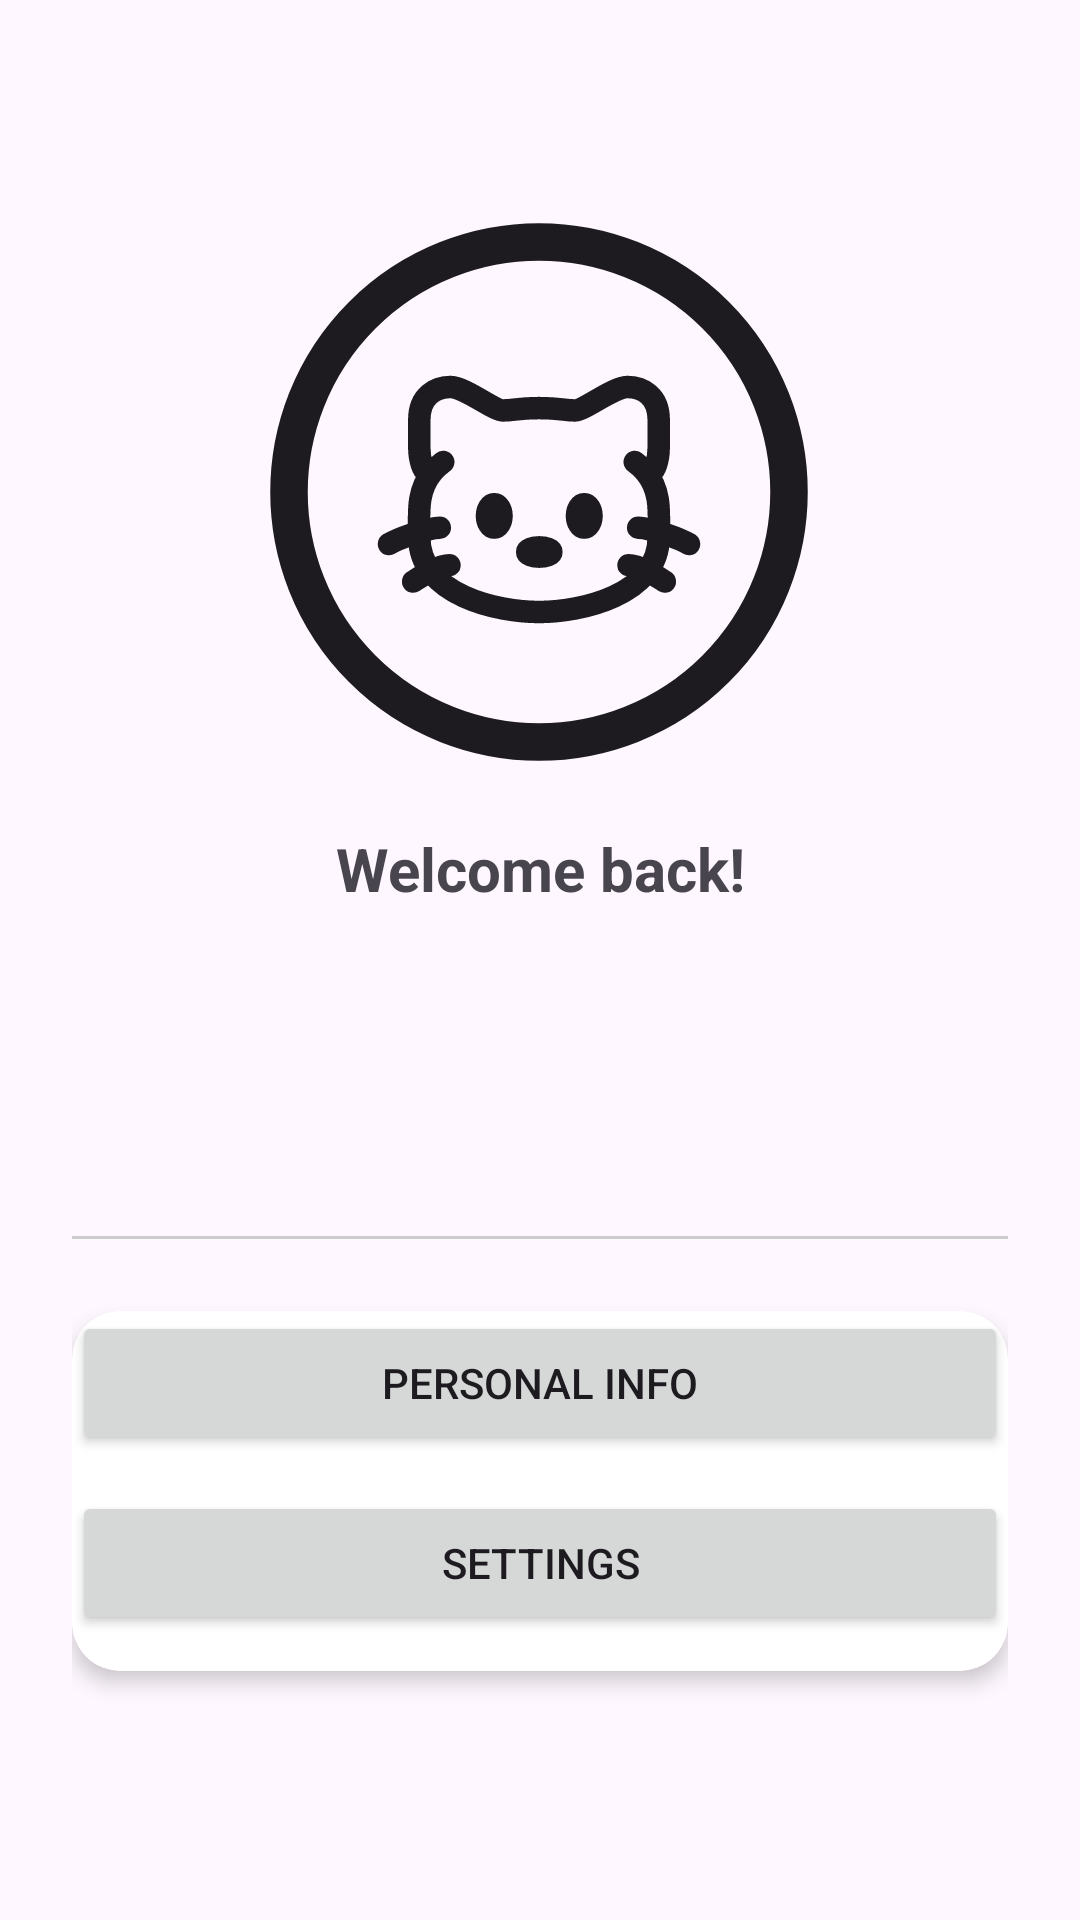

The Android layout XML behind this screen, and the referenced resources:
<!-- AndroidManifest.xml: application theme Theme.PocketRecallMastery -->
<!-- res/layout/fragment_profile.xml -->
<?xml version="1.0" encoding="utf-8"?>
<androidx.constraintlayout.widget.ConstraintLayout
    xmlns:android="http://schemas.android.com/apk/res/android"
    xmlns:app="http://schemas.android.com/apk/res-auto"
    xmlns:tools="http://schemas.android.com/tools"
    android:id="@+id/profileRoot"
    android:layout_width="match_parent"
    android:layout_height="match_parent"
    android:padding="24dp">

    

    

    

    

    <ImageView
        android:id="@+id/ivAndroidLogo"
        android:layout_width="200dp"
        android:layout_height="200dp"
        android:layout_marginTop="40dp"
        android:background="@drawable/ic_circle"
        android:elevation="6dp"
        android:padding="40dp"
        android:scaleType="centerCrop"
        android:src="@drawable/ic_cat"
        app:layout_constraintEnd_toEndOf="parent"
        app:layout_constraintHorizontal_bias="0.496"
        app:layout_constraintStart_toStartOf="parent"
        app:layout_constraintTop_toTopOf="parent" />

    <TextView
        android:id="@+id/tvGreeting"
        android:layout_width="0dp"
        android:layout_height="wrap_content"
        android:layout_marginTop="12dp"
        android:gravity="center"
        android:text="@string/welcome_back"
        android:textSize="20sp"
        android:textStyle="bold"
        app:layout_constraintEnd_toEndOf="parent"
        app:layout_constraintHorizontal_bias="0.0"
        app:layout_constraintStart_toStartOf="parent"
        app:layout_constraintTop_toBottomOf="@id/ivAndroidLogo" />

    <View
        android:id="@+id/viewDivider"
        android:layout_width="0dp"
        android:layout_height="1dp"
        android:layout_marginTop="348dp"
        android:background="#CCCCCC"
        app:layout_constraintEnd_toEndOf="parent"
        app:layout_constraintHorizontal_bias="0.0"
        app:layout_constraintStart_toStartOf="parent"
        app:layout_constraintTop_toTopOf="@+id/ivAndroidLogo" />

    <androidx.cardview.widget.CardView
        android:id="@+id/accountCard"
        android:layout_width="0dp"
        android:layout_height="wrap_content"
        android:layout_marginTop="24dp"
        app:layout_constraintTop_toBottomOf="@id/viewDivider"
        app:layout_constraintStart_toStartOf="parent"
        app:layout_constraintEnd_toEndOf="parent"
        app:cardCornerRadius="16dp"
        app:cardElevation="4dp"
        android:padding="16dp">

        <LinearLayout
            android:layout_width="match_parent"
            android:layout_height="wrap_content"
            android:orientation="vertical"
            android:gravity="center_horizontal">

            <Button
                android:id="@+id/btnPersonalInfo"
                android:layout_width="match_parent"
                android:layout_height="wrap_content"
                android:text="@string/personal_info"
                android:layout_marginBottom="12dp" />

            <Button
                android:id="@+id/btnSettings"
                android:layout_width="match_parent"
                android:layout_height="wrap_content"
                android:text="@string/settings"
                android:layout_marginBottom="12dp" />

            <Button
                android:id="@+id/btnLogin"
                android:layout_width="match_parent"
                android:layout_height="wrap_content"
                android:text="@string/log_in"
                android:visibility="gone" />

        </LinearLayout>
    </androidx.cardview.widget.CardView>

</androidx.constraintlayout.widget.ConstraintLayout>
<!-- resources referenced by this layout -->
<resources>
  <!-- drawable ic_cat: vector/xml drawable (drawable, 3007 chars, omitted) -->
  <!-- drawable ic_circle (drawable) -->
  <vector xmlns:android="http://schemas.android.com/apk/res/android"
      android:width="800dp"
      android:height="800dp"
      android:viewportWidth="24"
      android:viewportHeight="24">
    <path
        android:pathData="M12,12m-10,0a10,10 0,1 1,20 0a10,10 0,1 1,-20 0"
        android:strokeWidth="1.5"
        android:fillColor="@android:color/transparent"
        android:strokeColor="?attr/colorOnBackground"/>
  </vector>
  <string name="log_in">Log In</string>
  <string name="personal_info">Personal Info</string>
  <string name="settings">Settings</string>
  <string name="welcome_back">Welcome back!</string>
  <style name="Theme.PocketRecallMastery" parent="Base.Theme.PocketRecallMastery" />
  <style name="Base.Theme.PocketRecallMastery" parent="Theme.Material3.DayNight.NoActionBar">
          
          
      </style>
</resources>
